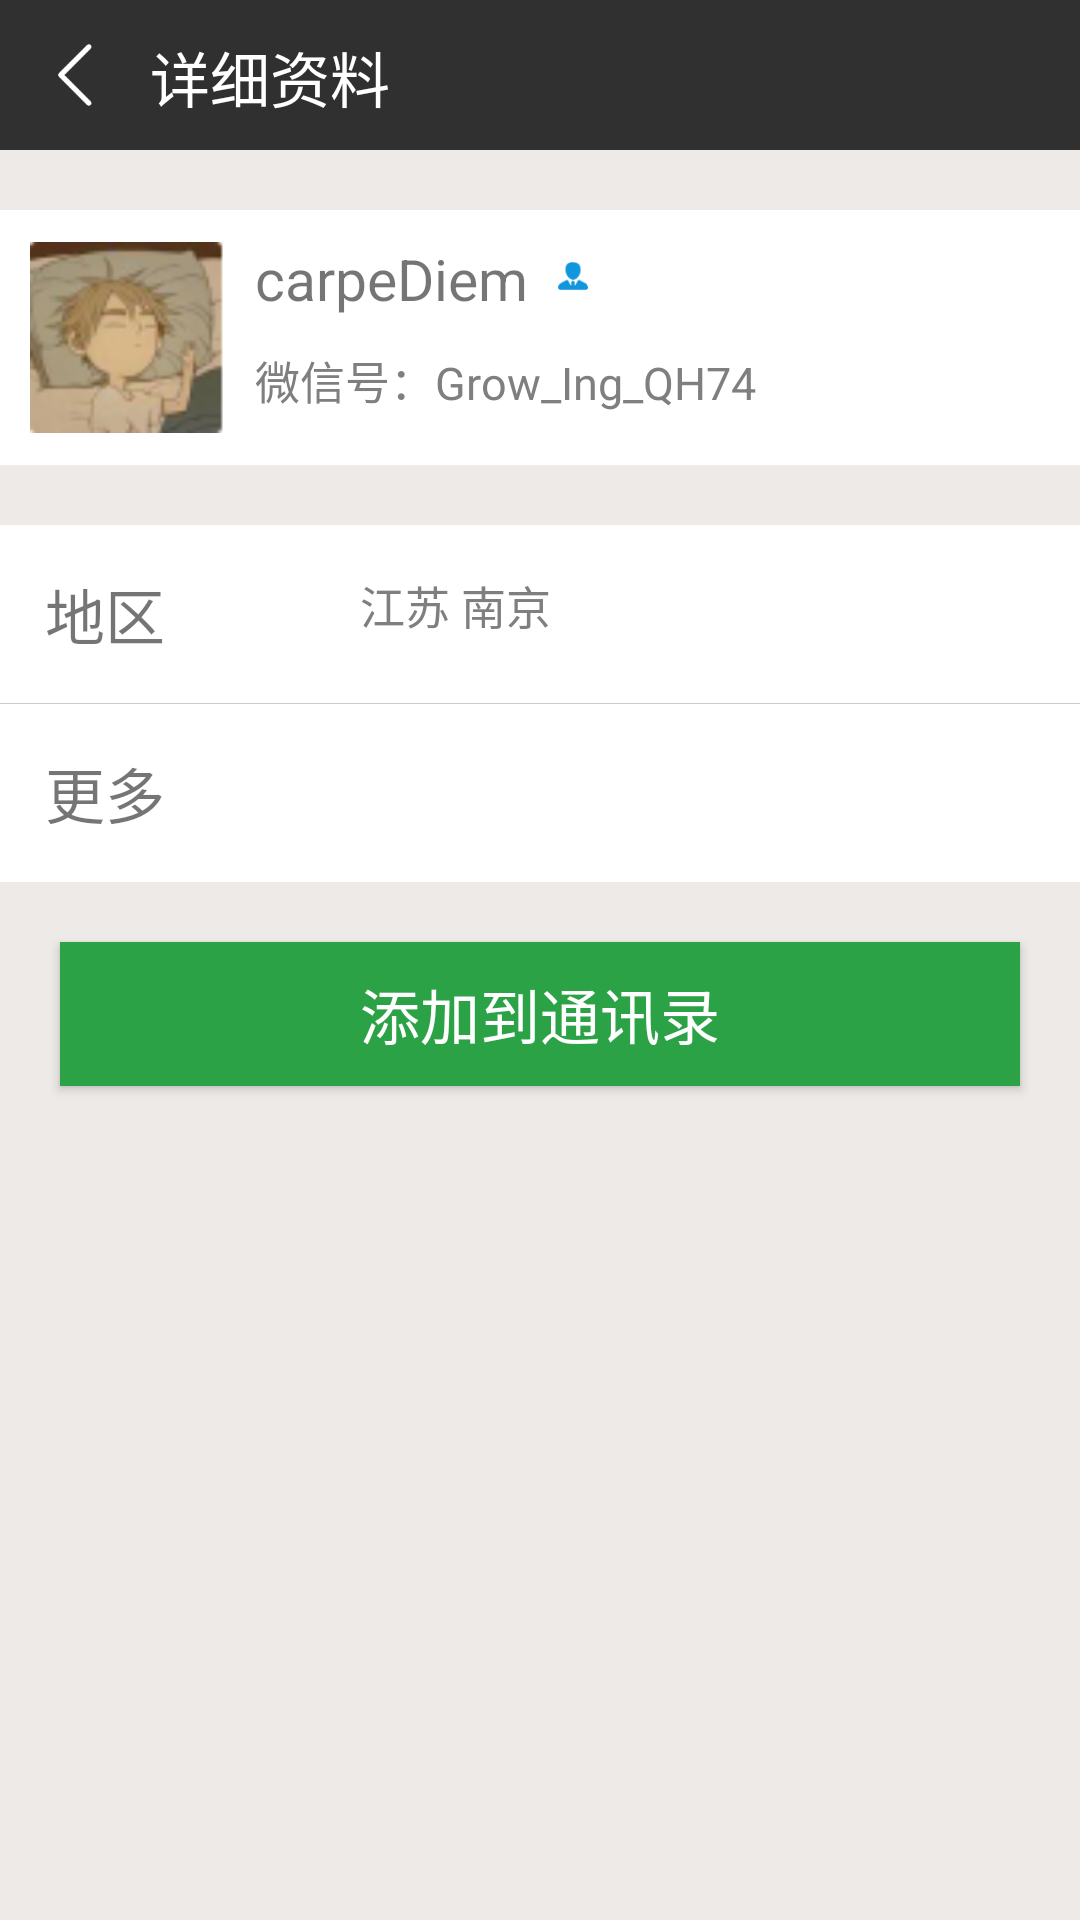

Layout XML and referenced resources for this Android screen:
<!-- AndroidManifest.xml: application theme AppTheme -->
<!-- res/layout/activity_newfriendinfo.xml -->
<?xml version="1.0" encoding="utf-8"?>
<LinearLayout xmlns:android="http://schemas.android.com/apk/res/android"
    android:orientation="vertical"
    android:layout_width="match_parent"
    android:layout_height="match_parent"
    android:background="@color/beijing">

    <LinearLayout
        android:layout_width="match_parent"
        android:layout_height="wrap_content"
        android:background="@color/weixin"
        android:orientation="horizontal">
        <ImageView
            android:layout_width="30dp"
            android:layout_height="30dp"
            android:layout_margin="10dp"
            android:src="@drawable/back"/>
        <TextView
            android:layout_width="wrap_content"
            android:layout_height="wrap_content"
            android:text="详细资料"
            android:textSize="20dp"
            android:textColor="#fff"
            android:layout_marginTop="11dp"/>
    </LinearLayout>

    <LinearLayout
        android:layout_width="match_parent"
        android:layout_height="wrap_content"
        android:background="#fff"
        android:layout_marginTop="20dp"
        android:orientation="horizontal">

        <ImageView
            android:layout_width="65dp"
            android:layout_height="65dp"
            android:layout_margin="10dp"
            android:src="@drawable/me"/>

        <LinearLayout
            android:layout_width="match_parent"
            android:layout_height="wrap_content"
            android:orientation="vertical">

            <LinearLayout
                android:layout_width="match_parent"
                android:layout_height="wrap_content"
                android:orientation="horizontal">

                <TextView
                    android:id="@+id/search_nickname"
                    android:layout_width="wrap_content"
                    android:layout_height="wrap_content"
                    android:layout_marginTop="10dp"
                    android:textSize="19dp"
                    android:text="carpeDiem"/>

                <ImageView
                    android:layout_width="10dp"
                    android:layout_height="10dp"
                    android:layout_marginTop="17dp"
                    android:layout_marginLeft="10dp"
                    android:src="@drawable/man"/>

            </LinearLayout>

            <TextView
                android:id="@+id/search_weixinhao"
                android:layout_width="wrap_content"
                android:layout_height="wrap_content"
                android:layout_marginTop="10dp"
                android:text="微信号：Grow_Ing_QH74"
                android:textColor="@color/colorTextViewNormal"
                android:textSize="15dp"/>

        </LinearLayout>

    </LinearLayout>

    <LinearLayout
        android:layout_width="match_parent"
        android:layout_height="wrap_content"
        android:layout_marginTop="20dp"
        android:background="#fff"
        android:orientation="vertical">
        <LinearLayout
            android:layout_width="match_parent"
            android:layout_height="wrap_content"
            android:orientation="horizontal">
            <TextView
            android:layout_width="wrap_content"
            android:layout_height="wrap_content"
            android:text="地区"
            android:textSize="20dp"
            android:layout_margin="15dp"/>

            <TextView
                android:layout_width="wrap_content"
                android:layout_height="wrap_content"
                android:text="江苏 南京"
                android:textSize="15dp"
                android:layout_marginLeft="50dp"
                android:layout_marginTop="10dp"
                android:textColor="@color/colorTextViewNormal"/>
        </LinearLayout>

        <View
            android:layout_width="match_parent"
            android:layout_height="1px"
            android:background="@color/littleGravy"></View>

        <TextView
            android:layout_width="match_parent"
            android:layout_height="wrap_content"
            android:text="更多"
            android:textSize="20dp"
            android:layout_margin="15dp"/>
    </LinearLayout>

    <Button
        android:layout_width="match_parent"
        android:layout_height="wrap_content"
        android:layout_margin="20dp"
        android:background="#2aa245"
        android:textColor="#fff"
        android:textSize="20dp"
        android:text="添加到通讯录"/>


</LinearLayout>
<!-- resources referenced by this layout -->
<resources>
  <color name="beijing">#eeeae8</color>
  <color name="colorTextViewNormal">#7F7F7F</color>
  <color name="littleGravy">#cccccc</color>
  <color name="weixin">#303030</color>
  <!-- drawable back: png bitmap (drawable, 1359 bytes) -->
  <!-- drawable man: png bitmap (drawable, 921 bytes) -->
  <!-- drawable me: png bitmap (drawable-v24, 7523 bytes) -->
  <style name="AppTheme" parent="Theme.AppCompat.Light.DarkActionBar">
          
          <item name="colorPrimary">@color/colorPrimary</item>
          <item name="colorPrimaryDark">@color/colorPrimaryDark</item>
          <item name="colorAccent">@color/colorAccent</item>
      </style>
  <color name="colorPrimary">#008577</color>
  <color name="colorPrimaryDark">#00574B</color>
  <color name="colorAccent">#D81B60</color>
</resources>
